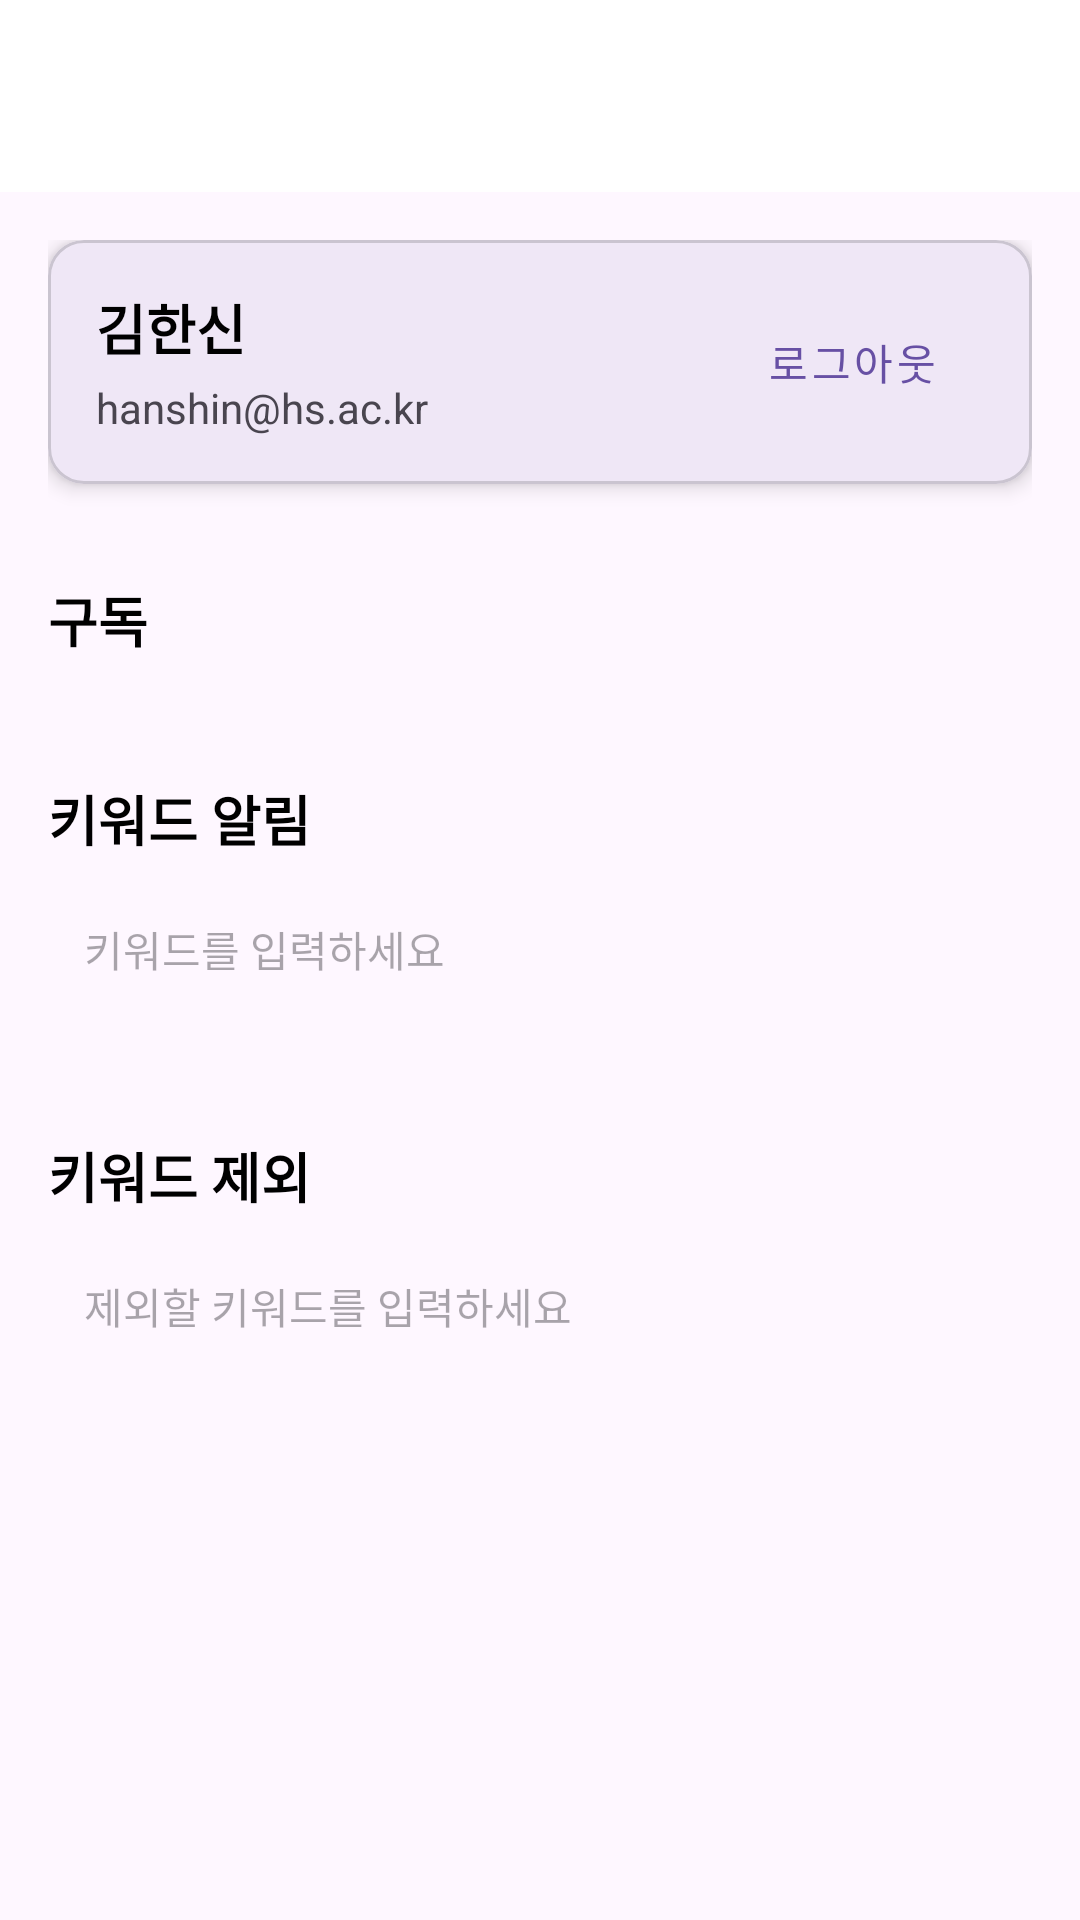

Produce the Android XML layout that renders to this screen, including the resource entries it uses.
<!-- AndroidManifest.xml: application theme Theme.ToyProject_noticeApp -->
<!-- res/layout/fragment_setting_main.xml -->
<?xml version="1.0" encoding="utf-8"?>
<androidx.core.widget.NestedScrollView
    xmlns:android="http://schemas.android.com/apk/res/android"
    xmlns:app="http://schemas.android.com/apk/res-auto"
    xmlns:tools="http://schemas.android.com/tools"
    android:layout_width="match_parent"
    android:layout_height="match_parent"
    tools:context=".ui.setting.SettingMainFragment">

    <androidx.constraintlayout.widget.ConstraintLayout
        android:layout_width="match_parent"
        android:layout_height="wrap_content">

        <include
            android:id="@+id/toolbar_setting_main"
            layout="@layout/fragment_common_toolbar"
            app:layout_constraintTop_toTopOf="parent"
            app:layout_constraintStart_toStartOf="parent"
            app:layout_constraintEnd_toEndOf="parent" />

        <androidx.constraintlayout.widget.ConstraintLayout
            android:layout_width="match_parent"
            android:layout_height="wrap_content"
            android:padding="16dp"
            app:layout_constraintTop_toBottomOf="@id/toolbar_setting_main">

            <com.google.android.material.card.MaterialCardView
                android:id="@+id/card_setting_profile"
                android:layout_width="0dp"
                android:layout_height="wrap_content"
                app:cardCornerRadius="12dp"
                app:cardElevation="4dp"
                app:layout_constraintTop_toTopOf="parent"
                app:layout_constraintStart_toStartOf="parent"
                app:layout_constraintEnd_toEndOf="parent">

                <androidx.constraintlayout.widget.ConstraintLayout
                    android:layout_width="match_parent"
                    android:layout_height="wrap_content"
                    android:padding="16dp">

                    <TextView
                        android:id="@+id/textview_setting_name"
                        android:layout_width="wrap_content"
                        android:layout_height="wrap_content"
                        android:text="김한신"
                        android:textSize="18sp"
                        android:textStyle="bold"
                        android:textColor="@color/black"
                        app:layout_constraintTop_toTopOf="parent"
                        app:layout_constraintStart_toStartOf="parent"/>

                    <TextView
                        android:id="@+id/textview_setting_email"
                        android:layout_width="wrap_content"
                        android:layout_height="wrap_content"
                        android:layout_marginTop="4dp"
                        android:text="hanshin@hs.ac.kr"
                        android:textSize="14sp"
                        app:layout_constraintTop_toBottomOf="@id/textview_setting_name"
                        app:layout_constraintStart_toStartOf="parent"/>

                    <Button
                        android:id="@+id/button_setting_logout"
                        style="@style/Widget.MaterialComponents.Button.TextButton"
                        android:layout_width="wrap_content"
                        android:layout_height="wrap_content"
                        android:text="로그아웃"
                        app:layout_constraintEnd_toEndOf="parent"
                        app:layout_constraintTop_toTopOf="parent"
                        app:layout_constraintBottom_toBottomOf="parent"/>

                </androidx.constraintlayout.widget.ConstraintLayout>
            </com.google.android.material.card.MaterialCardView>

            <TextView
                android:id="@+id/textview_setting_subscription_title"
                android:layout_width="wrap_content"
                android:layout_height="wrap_content"
                android:layout_marginTop="32dp"
                android:text="구독"
                android:textSize="18sp"
                android:textStyle="bold"
                android:textColor="@color/black"
                app:layout_constraintTop_toBottomOf="@id/card_setting_profile"
                app:layout_constraintStart_toStartOf="parent"/>

            <androidx.recyclerview.widget.RecyclerView
                android:id="@+id/recyclerview_setting_subscriptions"
                android:layout_width="0dp"
                android:layout_height="wrap_content"
                android:layout_marginTop="8dp"
                android:nestedScrollingEnabled="false"
                app:layoutManager="androidx.recyclerview.widget.LinearLayoutManager"
                app:layout_constraintTop_toBottomOf="@id/textview_setting_subscription_title"
                app:layout_constraintStart_toStartOf="parent"
                app:layout_constraintEnd_toEndOf="parent"/>

            <TextView
                android:id="@+id/textview_setting_include_keyword_title"
                android:layout_width="wrap_content"
                android:layout_height="wrap_content"
                android:layout_marginTop="32dp"
                android:text="키워드 알림"
                android:textSize="18sp"
                android:textStyle="bold"
                android:textColor="@color/black"
                app:layout_constraintTop_toBottomOf="@id/recyclerview_setting_subscriptions"
                app:layout_constraintStart_toStartOf="parent"/>

            <LinearLayout
                android:id="@+id/layout_include_keyword_input"
                android:layout_width="0dp"
                android:layout_height="wrap_content"
                android:layout_marginTop="8dp"
                android:background="@drawable/shape_setting_input_background"
                android:gravity="center_vertical"
                android:orientation="horizontal"
                android:paddingHorizontal="12dp"
                app:layout_constraintTop_toBottomOf="@id/textview_setting_include_keyword_title"
                app:layout_constraintStart_toStartOf="parent"
                app:layout_constraintEnd_toEndOf="parent">

                <EditText
                    android:id="@+id/edittext_include_keyword"
                    android:layout_width="0dp"
                    android:layout_height="wrap_content"
                    android:layout_weight="1"
                    android:background="@android:color/transparent"
                    android:hint="키워드를 입력하세요"
                    android:inputType="text"
                    android:paddingVertical="12dp"
                    android:textSize="14sp"/>

                <ImageButton
                    android:id="@+id/button_add_include_keyword"
                    android:layout_width="32dp"
                    android:layout_height="32dp"
                    android:background="?attr/selectableItemBackgroundBorderless"
                    android:src="@drawable/ic_add"/>
            </LinearLayout>

            <androidx.recyclerview.widget.RecyclerView
                android:id="@+id/recyclerview_setting_include_keywords"
                android:layout_width="0dp"
                android:layout_height="wrap_content"
                android:layout_marginTop="8dp"
                android:nestedScrollingEnabled="false"
                app:layout_constraintTop_toBottomOf="@id/layout_include_keyword_input"
                app:layout_constraintStart_toStartOf="parent"
                app:layout_constraintEnd_toEndOf="parent"/>

            <TextView
                android:id="@+id/textview_setting_exclude_keyword_title"
                android:layout_width="wrap_content"
                android:layout_height="wrap_content"
                android:layout_marginTop="32dp"
                android:text="키워드 제외"
                android:textSize="18sp"
                android:textStyle="bold"
                android:textColor="@color/black"
                app:layout_constraintTop_toBottomOf="@id/recyclerview_setting_include_keywords"
                app:layout_constraintStart_toStartOf="parent"/>

            <LinearLayout
                android:id="@+id/layout_exclude_keyword_input"
                android:layout_width="0dp"
                android:layout_height="wrap_content"
                android:layout_marginTop="8dp"
                android:background="@drawable/shape_setting_input_background"
                android:gravity="center_vertical"
                android:orientation="horizontal"
                android:paddingHorizontal="12dp"
                app:layout_constraintTop_toBottomOf="@id/textview_setting_exclude_keyword_title"
                app:layout_constraintStart_toStartOf="parent"
                app:layout_constraintEnd_toEndOf="parent">

                <EditText
                    android:id="@+id/edittext_exclude_keyword"
                    android:layout_width="0dp"
                    android:layout_height="wrap_content"
                    android:layout_weight="1"
                    android:background="@android:color/transparent"
                    android:hint="제외할 키워드를 입력하세요"
                    android:inputType="text"
                    android:paddingVertical="12dp"
                    android:textSize="14sp"/>

                <ImageButton
                    android:id="@+id/button_add_exclude_keyword"
                    android:layout_width="32dp"
                    android:layout_height="32dp"
                    android:background="?attr/selectableItemBackgroundBorderless"
                    android:src="@drawable/ic_add"/>
            </LinearLayout>

            <androidx.recyclerview.widget.RecyclerView
                android:id="@+id/recyclerview_setting_exclude_keywords"
                android:layout_width="0dp"
                android:layout_height="wrap_content"
                android:layout_marginTop="8dp"
                android:nestedScrollingEnabled="false"
                app:layout_constraintTop_toBottomOf="@id/layout_exclude_keyword_input"
                app:layout_constraintStart_toStartOf="parent"
                app:layout_constraintEnd_toEndOf="parent"/>

        </androidx.constraintlayout.widget.ConstraintLayout>

    </androidx.constraintlayout.widget.ConstraintLayout>
</androidx.core.widget.NestedScrollView>
<!-- res/layout/fragment_common_toolbar.xml (included above) -->
<?xml version="1.0" encoding="utf-8"?>
<com.google.android.material.appbar.MaterialToolbar
    xmlns:android="http://schemas.android.com/apk/res/android"
    xmlns:app="http://schemas.android.com/apk/res-auto"
    android:id="@+id/toolbar"
    android:layout_width="match_parent"
    android:layout_height="?attr/actionBarSize"
    android:background="@color/white"
    app:titleCentered="true" />
<!-- resources referenced by this layout -->
<resources>
  <color name="black">#FF000000</color>
  <color name="white">#FFFFFFFF</color>
  <style name="Theme.ToyProject_noticeApp" parent="Base.Theme.ToyProject_noticeApp" />
  <style name="Base.Theme.ToyProject_noticeApp" parent="Theme.Material3.DayNight.NoActionBar">
          
          
      </style>
</resources>
